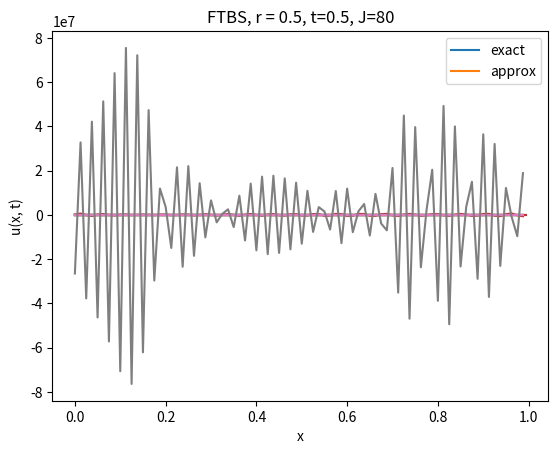

This figure's Python source:
import numpy as np
import matplotlib.pyplot

u = lambda x, t: np.sin(2 * np.pi * (x + t))


def sol_CTCS(r: float, J: int, T: float):
    h = 1 / J
    dt = r * h
    x = np.arange(0, 1, h)  # which means [0,1) with step h
    v = np.zeros((J, int(T / dt) + 1))
    v[:, 0] = u(x, 0)

    # v^1 for FTCS
    for j in range(-1, J - 1):
        v[j, 1] = v[j, 0] + r / 2 * (v[j + 1, 0] - v[j - 1, 0])

    # v^n, n>=2 for CTCS
    for n in range(2, int(T / dt) + 1):
        for j in range(-1, J - 1):
            v[j, n] = v[j, n - 2] + r * (v[j + 1, n - 1] - v[j - 1, n - 1])

    matplotlib.pyplot.plot(x, u(x, T), x, v[:, int(T / dt)])
    matplotlib.pyplot.legend(["exact", "approx"])
    matplotlib.pyplot.title(f"CTCS, r = {r}, t={T}, J={J}")
    matplotlib.pyplot.xlabel("x")
    matplotlib.pyplot.ylabel("u(x, t)")
    matplotlib.pyplot.savefig(f"CTCS, r = {r}, t={T}, J={J}.pdf")
    matplotlib.pyplot.show()


def sol_FTBS(r: float, J: int, T: float):
    h = 1 / J
    dt = r * h
    x = np.arange(0, 1, h)  # which means [0,1) with step h
    v = np.zeros((J, int(T / dt) + 1))
    v[:, 0] = u(x, 0)

    # FTBS
    for n in range(1, int(T / dt) + 1):
        for j in range(-1, J - 1):
            v[j, n] = v[j, n - 1] + r * (v[j, n - 1] - v[j - 1, n - 1])

    matplotlib.pyplot.plot(x, u(x, T), x, v[:, int(T / dt)])
    matplotlib.pyplot.legend(["exact", "approx"])
    matplotlib.pyplot.title(f"FTBS, r = {r}, t={T}, J={J}")
    matplotlib.pyplot.xlabel("x")
    matplotlib.pyplot.ylabel("u(x, t)")
    matplotlib.pyplot.savefig(f"FTBS, r = {r}, t={T}, J={J}.pdf")
    matplotlib.pyplot.show()


if __name__ == "__main__":
    for r in [0.5, 1.5]:
        sol_CTCS(r, 80, 1.0)

    for J in [10, 20, 40, 80, 160]:
        sol_CTCS(0.5, J, 1.0)

    for T in [0.2, 0.5]:
        sol_FTBS(0.5, 80, T)
